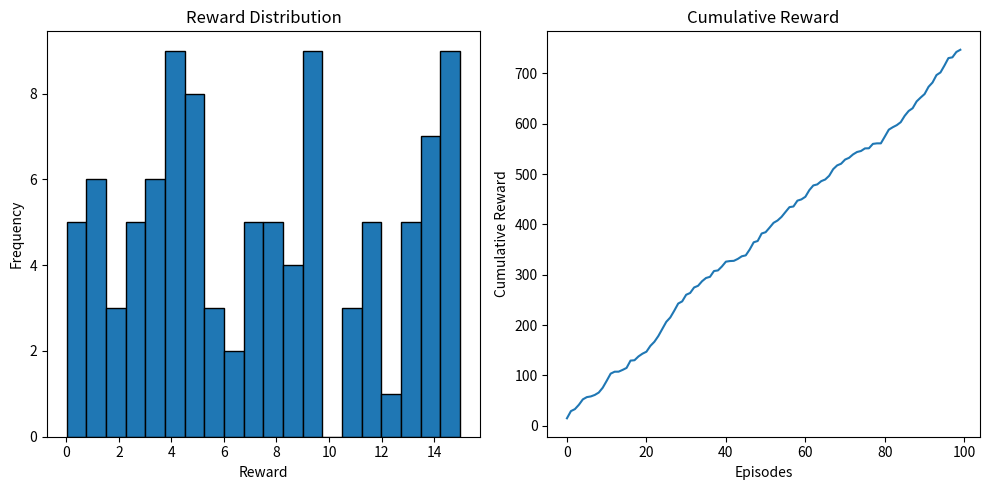
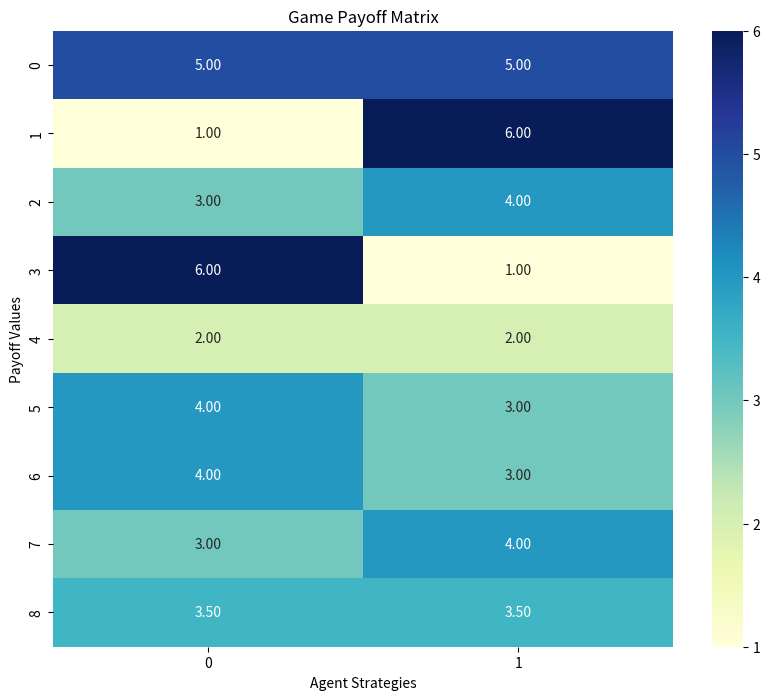

These charts were generated, in order, by the following Python code:
import numpy as np
import itertools
import matplotlib.pyplot as plt
import seaborn as sns
# BUG 26 FIX: Removed unused pandas import

class RewardShapingStrategy:
    def __init__(self, base_reward_structure=None):
        """
        Advanced Reward Shaping Mechanism
        
        Args:
            base_reward_structure (dict): Base reward configuration
        """
        # Default configuration if not provided
        self.base_rewards = base_reward_structure or {
            'base_reward': 1.0,
            'cooperation_bonus': 1.5,
            'competition_penalty': 0.5
        }
        
        # Dynamic reward modifiers
        self.dynamic_modifiers = {
            'cooperation_bonus': self.base_rewards.get('cooperation_bonus', 1.5),
            'competition_penalty': self.base_rewards.get('competition_penalty', 0.5)
        }
        
        # Tracking reward history
        self.reward_history = []
    
    def shape_reward(self, agents_states, reward):
        """
        Dynamically modify rewards based on agent interactions
        
        Args:
            agents_states (list): Current states of agents
            reward (float): Base reward
        
        Returns:
            float: Shaped reward
        """
        # Analyze interaction type
        interaction_type = self._analyze_interaction(agents_states)
        
        # Apply reward shaping based on interaction
        if interaction_type == 'cooperative':
            shaped_reward = reward * self.dynamic_modifiers['cooperation_bonus']
        elif interaction_type == 'competitive':
            shaped_reward = reward * self.dynamic_modifiers['competition_penalty']
        else:
            shaped_reward = reward
        
        # Store reward history
        self.reward_history.append(shaped_reward)
        
        return shaped_reward
    
    def _analyze_interaction(self, agents_states):
        """
        Determine interaction type between agents
        
        Args:
            agents_states (list): Current states of agents
        
        Returns:
            str: Interaction type
        """
        if len(agents_states) < 2:
            return 'neutral'
        
        # BUG FIX: Renamed variable for clarity (this is a distance, not similarity)
        state_distance = np.sum(np.abs(agents_states[0] - agents_states[1]))
        
        if state_distance < 0.1:  # Agents are very close (competing for same resources)
            return 'competitive'
        elif state_distance > 0.5:  # Agents are spread out (cooperating)
            return 'cooperative'
        else:
            return 'neutral'
    
    def get_reward_statistics(self):
        """
        Compute reward statistics
        
        Returns:
            dict: Reward statistics
        """
        return {
            'mean_reward': np.mean(self.reward_history) if self.reward_history else 0,
            'max_reward': np.max(self.reward_history) if self.reward_history else 0,
            'min_reward': np.min(self.reward_history) if self.reward_history else 0,
            'reward_variance': np.var(self.reward_history) if self.reward_history else 0
        }
    
    def visualize_reward_distribution(self):
        """
        Visualize reward distribution
        """
        if not self.reward_history:
            print("No reward history to visualize")
            return
        
        plt.figure(figsize=(10, 5))
        
        # Histogram
        plt.subplot(1, 2, 1)
        plt.hist(self.reward_history, bins=20, edgecolor='black')
        plt.title('Reward Distribution')
        plt.xlabel('Reward')
        plt.ylabel('Frequency')
        
        # Cumulative Reward
        plt.subplot(1, 2, 2)
        plt.plot(np.cumsum(self.reward_history))
        plt.title('Cumulative Reward')
        plt.xlabel('Episodes')
        plt.ylabel('Cumulative Reward')
        
        plt.tight_layout()
        plt.show()

class GameTheoryAnalyzer:
    def __init__(self, num_agents=2):
        """
        Game Theory Analysis Toolkit
        
        Args:
            num_agents (int): Number of agents in the game
        """
        self.num_agents = num_agents
        self.strategies = None
        self.strategy_combinations = None
        self.combination_to_index = None
    
    def create_payoff_matrix(self, strategies):
        """
        Generate a payoff matrix for different strategy combinations
        
        Args:
            strategies (list): List of possible strategies
        
        Returns:
            np.ndarray: Payoff matrix
        """
        # Store strategies for Nash equilibrium calculation
        self.strategies = strategies
        self.strategy_combinations = list(itertools.product(strategies, repeat=self.num_agents))
        self.combination_to_index = {combo: i for i, combo in enumerate(self.strategy_combinations)}
        
        payoff_matrix = np.zeros((len(self.strategy_combinations), self.num_agents))
        
        for i, combination in enumerate(self.strategy_combinations):
            payoff_matrix[i] = self._calculate_payoffs(combination)
        
        return payoff_matrix
    
    def _calculate_payoffs(self, strategies):
        """
        BUG 15 FIX: Calculate payoffs based on actual strategy types,
        not just whether strategies are the same or different.
        Implements a Prisoner's Dilemma-style payoff structure.
        
        Args:
            strategies (tuple): Strategies of each agent
        
        Returns:
            np.ndarray: Payoffs for each agent
        """
        if self.num_agents == 2:
            # Explicit payoff lookup for 2-agent games
            payoff_table = {
                ('cooperative', 'cooperative'): (5.0, 5.0),
                ('cooperative', 'competitive'): (1.0, 6.0),
                ('cooperative', 'mixed'): (3.0, 4.0),
                ('competitive', 'cooperative'): (6.0, 1.0),
                ('competitive', 'competitive'): (2.0, 2.0),
                ('competitive', 'mixed'): (4.0, 3.0),
                ('mixed', 'cooperative'): (4.0, 3.0),
                ('mixed', 'competitive'): (3.0, 4.0),
                ('mixed', 'mixed'): (3.5, 3.5),
            }
            return np.array(payoff_table.get(tuple(strategies), (0.0, 0.0)))
        else:
            # For n-agent games: cooperative bonus when all cooperate,
            # reduced payoffs otherwise
            if len(set(strategies)) == 1 and strategies[0] == 'cooperative':
                return np.full(self.num_agents, 5.0)
            elif all(s == 'competitive' for s in strategies):
                return np.full(self.num_agents, 2.0)
            else:
                return np.full(self.num_agents, 3.0)
    
    def nash_equilibrium(self, payoff_matrix):
        """
        BUG 16 FIX: Correctly identify Nash Equilibrium in the game.
        Uses stored strategy combinations and proper index mapping.
        
        Args:
            payoff_matrix (np.ndarray): Payoff matrix
        
        Returns:
            list: Nash Equilibrium strategy combinations
        """
        if self.strategy_combinations is None or self.combination_to_index is None:
            raise ValueError("Must call create_payoff_matrix() before nash_equilibrium()")
        
        nash_equilibria = []
        
        # Ensure payoff_matrix is 2D
        if payoff_matrix.ndim == 1:
            payoff_matrix = payoff_matrix.reshape(1, -1)
        
        num_combinations = len(self.strategy_combinations)
        
        for row_idx in range(num_combinations):
            combination = self.strategy_combinations[row_idx]
            is_nash = True
            
            for agent in range(self.num_agents):
                current_payoff = payoff_matrix[row_idx, agent]
                current_strategy = combination[agent]
                
                # Check all possible alternative strategies for this agent
                for alt_strategy in self.strategies:
                    if alt_strategy == current_strategy:
                        continue
                    
                    # Create alternative combination
                    alt_combination = list(combination)
                    alt_combination[agent] = alt_strategy
                    alt_combo_tuple = tuple(alt_combination)
                    
                    # Look up the row index for the alternative combination
                    if alt_combo_tuple not in self.combination_to_index:
                        continue
                    
                    alt_row = self.combination_to_index[alt_combo_tuple]
                    alt_payoff = payoff_matrix[alt_row, agent]
                    
                    # If agent can improve by deviating, this is not Nash Equilibrium
                    if alt_payoff > current_payoff:
                        is_nash = False
                        break
                
                if not is_nash:
                    break
            
            if is_nash:
                nash_equilibria.append(combination)
        
        return nash_equilibria
    
    def cooperation_potential(self, payoff_matrix):
        """
        Analyze potential for cooperation
        
        Args:
            payoff_matrix (np.ndarray): Payoff matrix
        
        Returns:
            float: Cooperation potential score
        """
        # Ensure payoff_matrix is 2D
        if payoff_matrix.ndim == 1:
            payoff_matrix = payoff_matrix.reshape(1, -1)
        
        # Calculate cooperative potential
        cooperative_payoffs = np.max(payoff_matrix, axis=0)
        total_cooperative_payoff = np.sum(cooperative_payoffs)
        total_potential_payoff = np.sum(payoff_matrix)
        
        return total_cooperative_payoff / total_potential_payoff if total_potential_payoff != 0 else 0

class GameTheoryVisualization:
    @staticmethod
    def plot_payoff_matrix(payoff_matrix):
        """
        Visualize payoff matrix using heatmap
        
        Args:
            payoff_matrix (np.ndarray): Payoff matrix to visualize
        """
        # Ensure payoff_matrix is 2D
        if payoff_matrix.ndim == 1:
            payoff_matrix = payoff_matrix.reshape(1, -1)
        
        plt.figure(figsize=(10, 8))
        sns.heatmap(
            payoff_matrix, 
            annot=True, 
            cmap='YlGnBu', 
            fmt='.2f'
        )
        plt.title('Game Payoff Matrix')
        plt.xlabel('Agent Strategies')
        plt.ylabel('Payoff Values')
        plt.show()
    
    @staticmethod
    def plot_strategy_evolution(strategy_history):
        """
        Plot strategy evolution over time
        
        Args:
            strategy_history (list): History of agent strategies
        """
        plt.figure(figsize=(12, 6))
        for agent, strategies in enumerate(strategy_history):
            plt.plot(strategies, label=f'Agent {agent+1}')
        
        plt.title('Agent Strategy Evolution')
        plt.xlabel('Iterations')
        plt.ylabel('Strategy')
        plt.legend()
        plt.show()

def run_game_theory_analysis():
    """
    Comprehensive Game Theory Analysis Runner
    """
    # Example strategies: Cooperative, Competitive, Mixed
    strategies = ['cooperative', 'competitive', 'mixed']
    
    # Initialize analyzers
    game_analyzer = GameTheoryAnalyzer(num_agents=2)
    
    # Create payoff matrix
    payoff_matrix = game_analyzer.create_payoff_matrix(strategies)
    
    # Visualize payoff matrix
    GameTheoryVisualization.plot_payoff_matrix(payoff_matrix)
    
    # Analyze Nash Equilibrium
    nash_equilibria = game_analyzer.nash_equilibrium(payoff_matrix)
    print("Nash Equilibria:", nash_equilibria)
    
    # Cooperation potential
    cooperation_score = game_analyzer.cooperation_potential(payoff_matrix)
    print("Cooperation Potential Score:", cooperation_score)

def run_reward_shaping_experiment():
    """
    Demonstrate reward shaping experiment
    """
    # Create reward shaping strategy with custom configuration
    reward_shaper = RewardShapingStrategy({
        'base_reward': 1.0,
        'cooperation_bonus': 1.5,
        'competition_penalty': 0.5
    })
    
    # Simulate some interactions
    def mock_agent_interaction():
        states = [
            np.random.rand(5, 5),  # Agent 1 state
            np.random.rand(5, 5)   # Agent 2 state
        ]
        base_reward = np.random.uniform(0, 10)
        return states, base_reward
    
    # Run multiple interactions
    for _ in range(100):
        states, base_reward = mock_agent_interaction()
        shaped_reward = reward_shaper.shape_reward(states, base_reward)
    
    # Visualize results
    reward_shaper.visualize_reward_distribution()
    
    # Print reward statistics
    print(reward_shaper.get_reward_statistics())

# BUG 20 FIX: Single __main__ block instead of two separate ones
if __name__ == "__main__":
    run_reward_shaping_experiment()
    run_game_theory_analysis()
